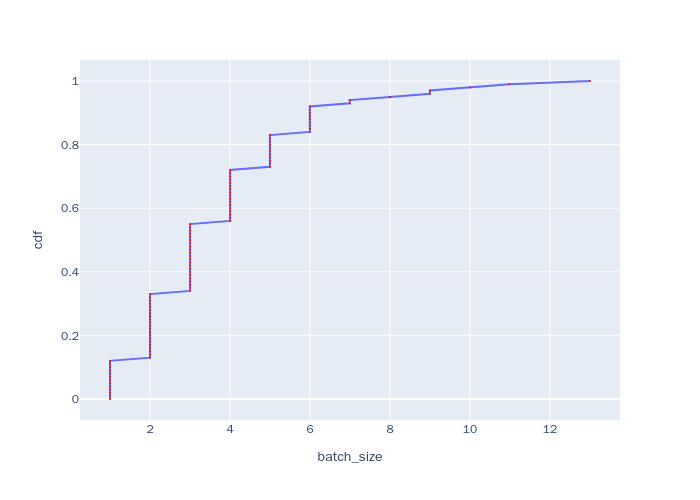

The file beside this chart, header and first rows:
, cdf, batch_size
0, 0.0, 0.999
1, 0.01, 0.999
2, 0.02, 0.999
3, 0.03, 0.999
4, 0.04, 0.999
5, 0.05, 0.999
6, 0.06, 0.999
7, 0.07, 0.999
8, 0.08, 0.999
9, 0.09, 0.999
10, 0.1, 0.999
11, 0.11, 0.999
12, 0.12, 0.999
13, 0.13, 2
14, 0.14, 2
15, 0.15, 2
16, 0.16, 2
17, 0.17, 2
18, 0.18, 2
19, 0.19, 2
20, 0.2, 2
21, 0.21, 2
22, 0.22, 2
23, 0.23, 2
24, 0.24, 2
25, 0.25, 2
26, 0.26, 2
27, 0.27, 2
28, 0.28, 2
29, 0.29, 2
30, 0.3, 2
31, 0.31, 2
32, 0.32, 2
33, 0.33, 2
34, 0.34, 3.001
35, 0.35, 3.001
36, 0.36, 3.001
37, 0.37, 3.001
38, 0.38, 3.001
39, 0.39, 3.001
40, 0.4, 3.001
41, 0.41, 3.001
42, 0.42, 3.001
43, 0.43, 3.001
44, 0.44, 3.001
45, 0.45, 3.001
46, 0.46, 3.001
47, 0.47, 3.001
48, 0.48, 3.001
49, 0.49, 3.001
50, 0.5, 3.001
51, 0.51, 3.001
52, 0.52, 3.001
53, 0.53, 3.001
54, 0.54, 3.001
55, 0.55, 3.001
56, 0.56, 4.003
57, 0.57, 4.003
58, 0.58, 4.003
59, 0.59, 4.003
... 41 more rows
